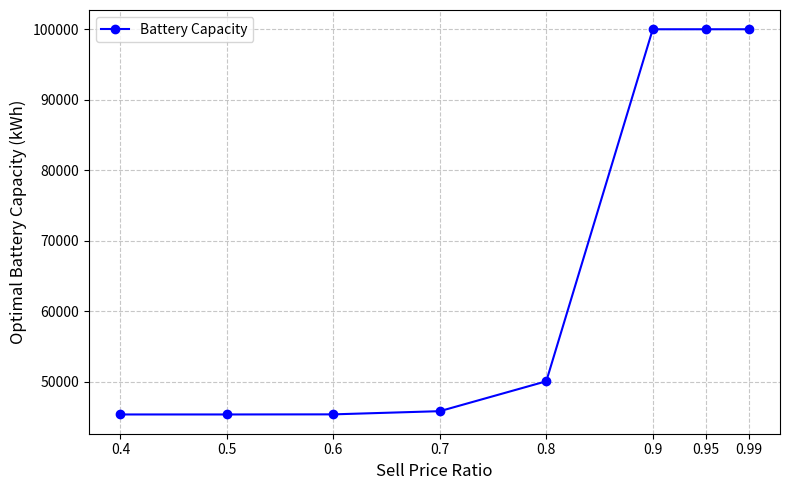

Recreate this plot in Python. (Note: this script raises an exception after producing the figure.)
import matplotlib.pyplot as plt
import numpy as np
# 运行结果中的最优电池容量数据（单位：kWh）
battery_capacities = [
    100000.00,  # 第1次
    100000.00,
    100000.00,  # 第1次
    50076.84,   # 第2次
    45835.97,   # 第3次
    45383.40,   # 第4次
    45368.99,   # 第5次
    45368.99,   # 第6次
]

# 绘制折线图
plt.figure(figsize=(8, 5))
plt.plot([0.99,0.95,0.9, 0.8, 0.7, 0.6, 0.5, 0.4], battery_capacities, marker='o', linestyle='-', color='b', label='Battery Capacity')

# 添加图例、标题和坐标轴标签
plt.xlabel('Sell Price Ratio', fontsize=12)
plt.ylabel('Optimal Battery Capacity (kWh)', fontsize=12)
# plt.xticks(np.arange(0.9, 0.1, -0.1))  # 横轴刻度从0.9到0.1
plt.xticks([0.99,0.95,0.9,0.8,0.7,0.6,0.5,0.4], ['0.99','0.95','0.9','0.8','0.7','0.6','0.5','0.4'])

plt.grid(True, linestyle='--', alpha=0.7)
plt.legend(fontsize=10)

# 显示图表
plt.tight_layout()
plt.savefig('examples/test.png')